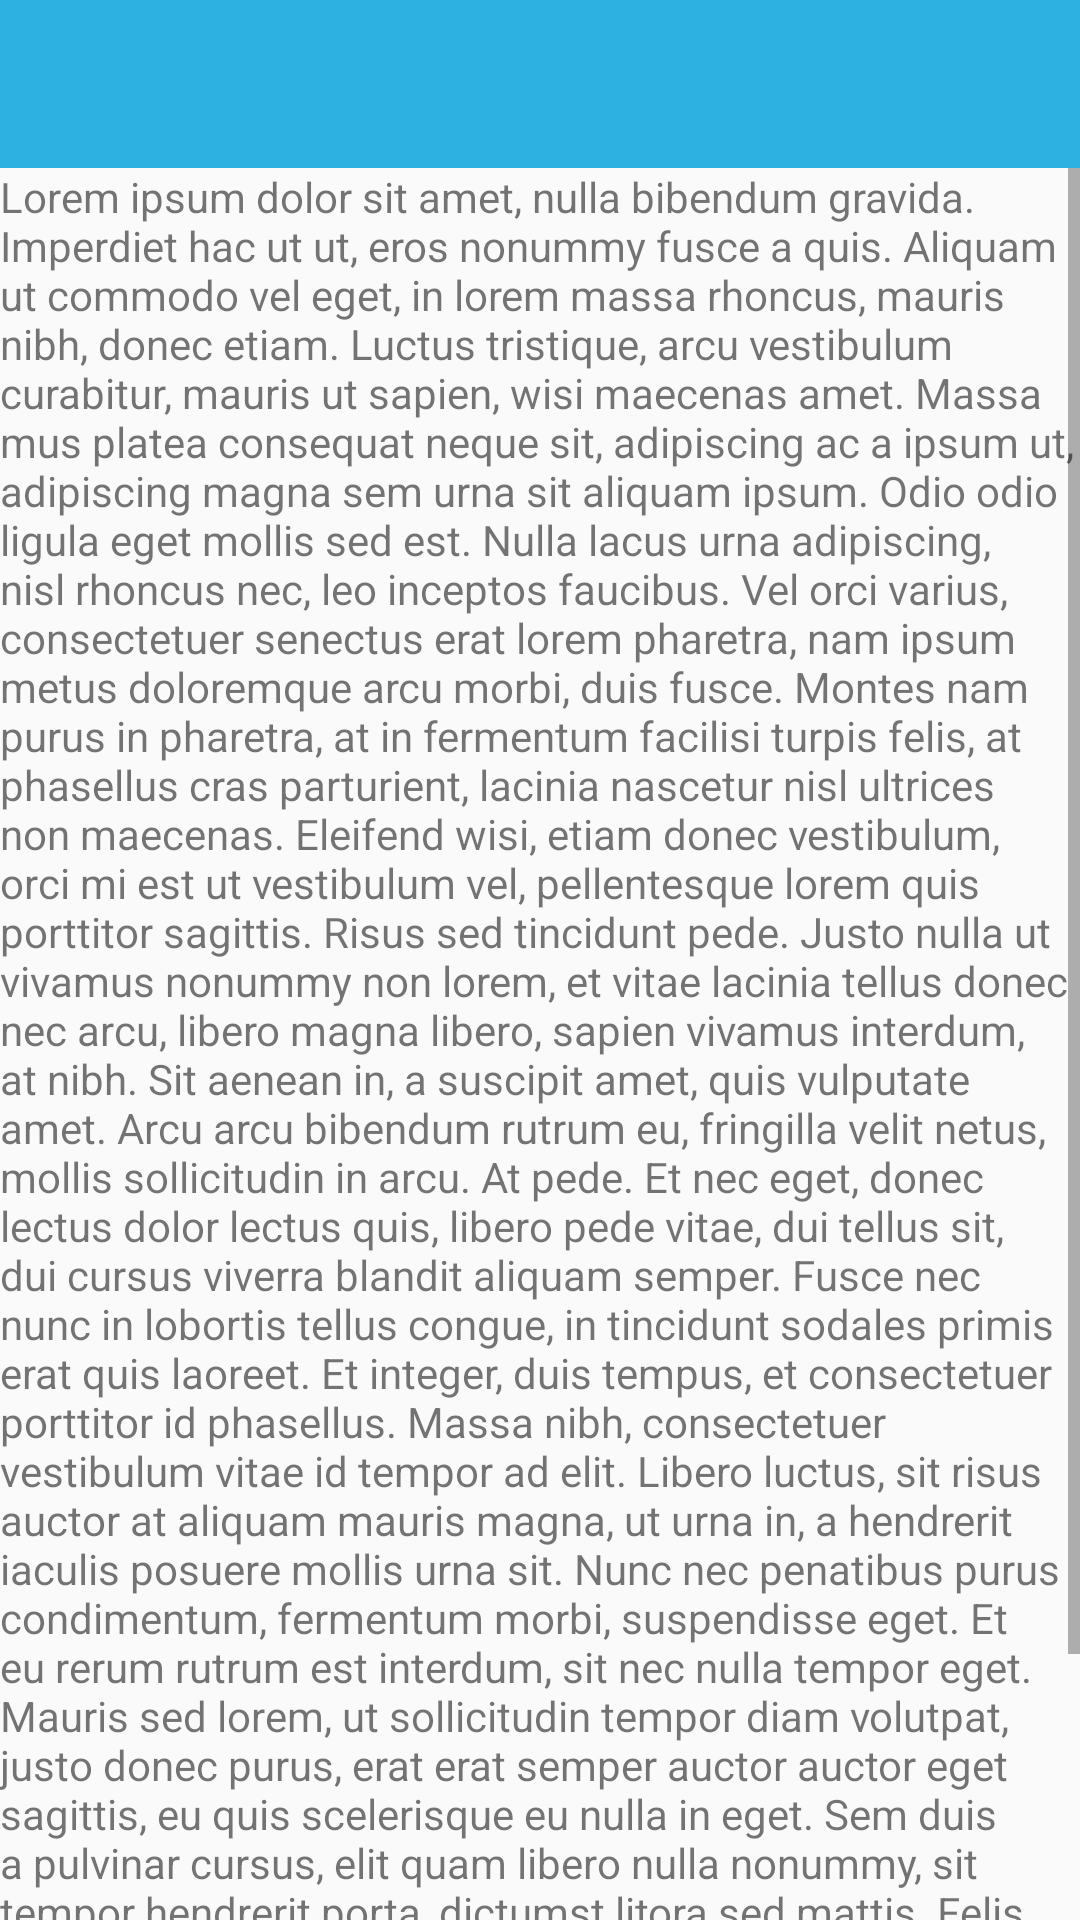

This screen was rendered from an Android layout file. Write that file and the resources it references.
<!-- AndroidManifest.xml: application theme AppTheme -->
<!-- res/layout/activity_viewanim.xml -->
<?xml version="1.0" encoding="utf-8"?>
<LinearLayout xmlns:android="http://schemas.android.com/apk/res/android"
    android:orientation="vertical" android:layout_width="match_parent"
    android:layout_height="match_parent">
    <include
        android:layout_width="match_parent"
        android:layout_height="wrap_content"
        android:id="@+id/toolbar"
        layout="@layout/toolbar"/>
    <FrameLayout
        android:layout_width="match_parent"
        android:layout_height="match_parent">
        <ScrollView
            android:id="@+id/viewanim_content"
            android:layout_width="match_parent"
            android:layout_height="match_parent">
            <TextView
                android:layout_width="match_parent"
                android:layout_height="match_parent"
                android:text="@string/lorem_ipsum"/>
        </ScrollView>
        <ProgressBar
            android:layout_width="match_parent"
            android:layout_height="match_parent"
            android:id="@+id/process" />
    </FrameLayout>
</LinearLayout>
<!-- res/layout/toolbar.xml (included above) -->
<?xml version="1.0" encoding="utf-8"?>
<android.support.v7.widget.Toolbar
    xmlns:android="http://schemas.android.com/apk/res/android"
    xmlns:app="http://schemas.android.com/apk/res-auto"
    android:layout_width="match_parent"
    android:layout_height="?attr/actionBarSize"
    app:theme="@style/AppTheme.ToolBarTheme"
    app:popupTheme="@style/Theme.AppCompat.NoActionBar"
    android:minHeight="?attr/actionBarSize">

</android.support.v7.widget.Toolbar>
<!-- resources referenced by this layout -->
<resources>
  <string name="lorem_ipsum">Lorem ipsum dolor sit amet, nulla bibendum gravida. Imperdiet hac ut ut, eros nonummy fusce a quis. Aliquam ut commodo vel eget, in lorem massa rhoncus, mauris nibh, donec etiam. Luctus tristique, arcu vestibulum curabitur, mauris ut sapien, wisi maecenas amet. Massa mus platea consequat neque sit, adipiscing ac a ipsum ut, adipiscing magna sem urna sit aliquam ipsum.
  Odio odio ligula eget mollis sed est. Nulla lacus urna adipiscing, nisl rhoncus nec, leo inceptos faucibus. Vel orci varius, consectetuer senectus erat lorem pharetra, nam ipsum metus doloremque arcu morbi, duis fusce. Montes nam purus in pharetra, at in fermentum facilisi turpis felis, at phasellus cras parturient, lacinia nascetur nisl ultrices non maecenas. Eleifend wisi, etiam donec vestibulum, orci mi est ut vestibulum vel, pellentesque lorem quis porttitor sagittis. Risus sed tincidunt pede. Justo nulla ut vivamus nonummy non lorem, et vitae lacinia tellus donec nec arcu, libero magna libero, sapien vivamus interdum, at nibh. Sit aenean in, a suscipit amet, quis vulputate amet.
  Arcu arcu bibendum rutrum eu, fringilla velit netus, mollis sollicitudin in arcu. At pede. Et nec eget, donec lectus dolor lectus quis, libero pede vitae, dui tellus sit, dui cursus viverra blandit aliquam semper. Fusce nec nunc in lobortis tellus congue, in tincidunt sodales primis erat quis laoreet. Et integer, duis tempus, et consectetuer porttitor id phasellus. Massa nibh, consectetuer vestibulum vitae id tempor ad elit. Libero luctus, sit risus auctor at aliquam mauris magna, ut urna in, a hendrerit iaculis posuere mollis urna sit. Nunc nec penatibus purus condimentum, fermentum morbi, suspendisse eget. Et eu rerum rutrum est interdum, sit nec nulla tempor eget.
  Mauris sed lorem, ut sollicitudin tempor diam volutpat, justo donec purus, erat erat semper auctor auctor eget sagittis, eu quis scelerisque eu nulla in eget. Sem duis a pulvinar cursus, elit quam libero nulla nonummy, sit tempor hendrerit porta, dictumst litora sed mattis. Felis pariatur placerat. Montes sit quis mattis in fringilla sociis, ipsum vitae, lorem iaculis sed id et, adipiscing accumsan quis sociosqu interdum dictum sodales, et enim ac id. Non sed pellentesque pulvinar litora auctor, massa eu hendrerit ante at, tempor est neque erat hendrerit, aenean neque, tortor lectus.</string>
  <style name="AppTheme.ToolBarTheme" parent="Theme.AppCompat.NoActionBar">
          <item name="android:textColorPrimary">@color/white</item>
          <item name="android:textColorSecondary">@color/white</item>
          <item name="android:background">@color/color_primary</item>
      </style>
  <style name="AppTheme" parent="AppTheme.Base">
          
          <item name="colorPrimary">@color/color_primary</item>
          <item name="colorPrimaryDark">@color/color_primary_dark</item>
          <item name="colorAccent">@color/color_accent</item>
          <item name="android:windowBackground">@color/white</item>
      </style>
  <color name="white">#EEEEEE</color>
  <color name="color_primary">#FF2CB1E1</color>
  <style name="AppTheme.Base" parent="Theme.AppCompat.Light.NoActionBar" />
  <color name="color_primary_dark">#ff0091cc</color>
  <color name="color_accent">#FFFF4444</color>
</resources>
